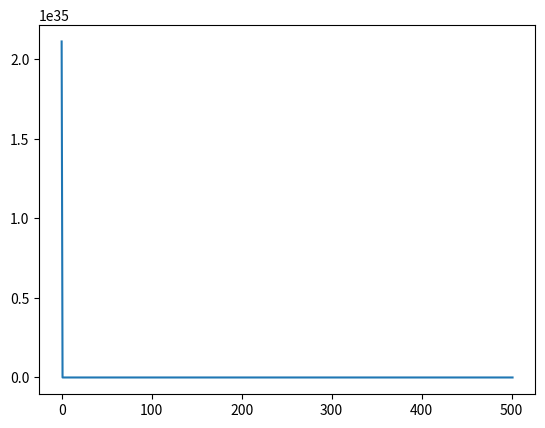

Write the Python code that produced this figure.
import random
import numpy as np
import copy
from matplotlib import pyplot as plt

Table = [
    (902000, 115800),
    (462000, 96000),
    (465000, 790000),
    (545000, 908000),
    (311000, 396000),
    (675000, 984000),
    (128000, 189000),
    (105000, 103000),
    (215000, 285000),
    (31000, 70000),
    (42000, 90000),
    (78000, 73000),
    (21000, 50000),

    (50000, 84000),
    (786000, 987000),
    (97000, 156000),
    (125000, 239000),
    (1008000, 1383000),
]
print("Table: ", Table)
# Граница 75/25
border = int(len(Table) * 0.75)
test = Table[border:]
train = Table[:border]
print("test: ", test)
print("train: ", train)

# Евклидово расстояние
def ED(x, t=train):
    s = 0.0
    for el in t:
        s += (x[0] * el[0] ** x[1] - el[1])**2
        # print(x[0], x[1],el[0] ** x[1] - el[1], s)
    return np.sqrt(s)

def generate(n, lb=0.0, rb=10.0):
    r = []
    for i in range(n):
        r.append((random.uniform(lb, rb), random.uniform(lb, rb)))
    return r

# n - кол-во особей
# t - кол-во поколений
# c1,c2 - ветер
def ra(n=100, t=500, c1=2, c2=1):
    Y = np.array(generate(n))
    X = Y.copy()
    # X = Y
    ymax = copy.copy(Y[0])
    v = [0] * n
    x0 = []
    x1 = []

    for i in range(t):
        x0.append(i)
        x1.append(ED(ymax))
        for j in range(n):
            if ED(X[j]) < ED(Y[j]):
                Y[j] = X[j]

            if ED(Y[j]) < ED(ymax):
                ymax = Y[j]
                # ymax = copy.copy(Y[j])
                # print(ED(ymax))

        for j in range(n):
            v[j] = v[j] + c1 * random.uniform(0.0, 1.0) * (Y[j] - X[j]) + c2 * random.uniform(0.0, 1.0) * (ymax - X[j])
            X[j] = X[j] + v[j]

    x0.append(t + 1)
    x1.append(ED(ymax))
    return [ymax, x0, x1]

maximum, x0, x1 = ra(100, 500, 2, 1)
print(maximum, ED(maximum, test))
plt.plot(x0, x1)
plt.show()
